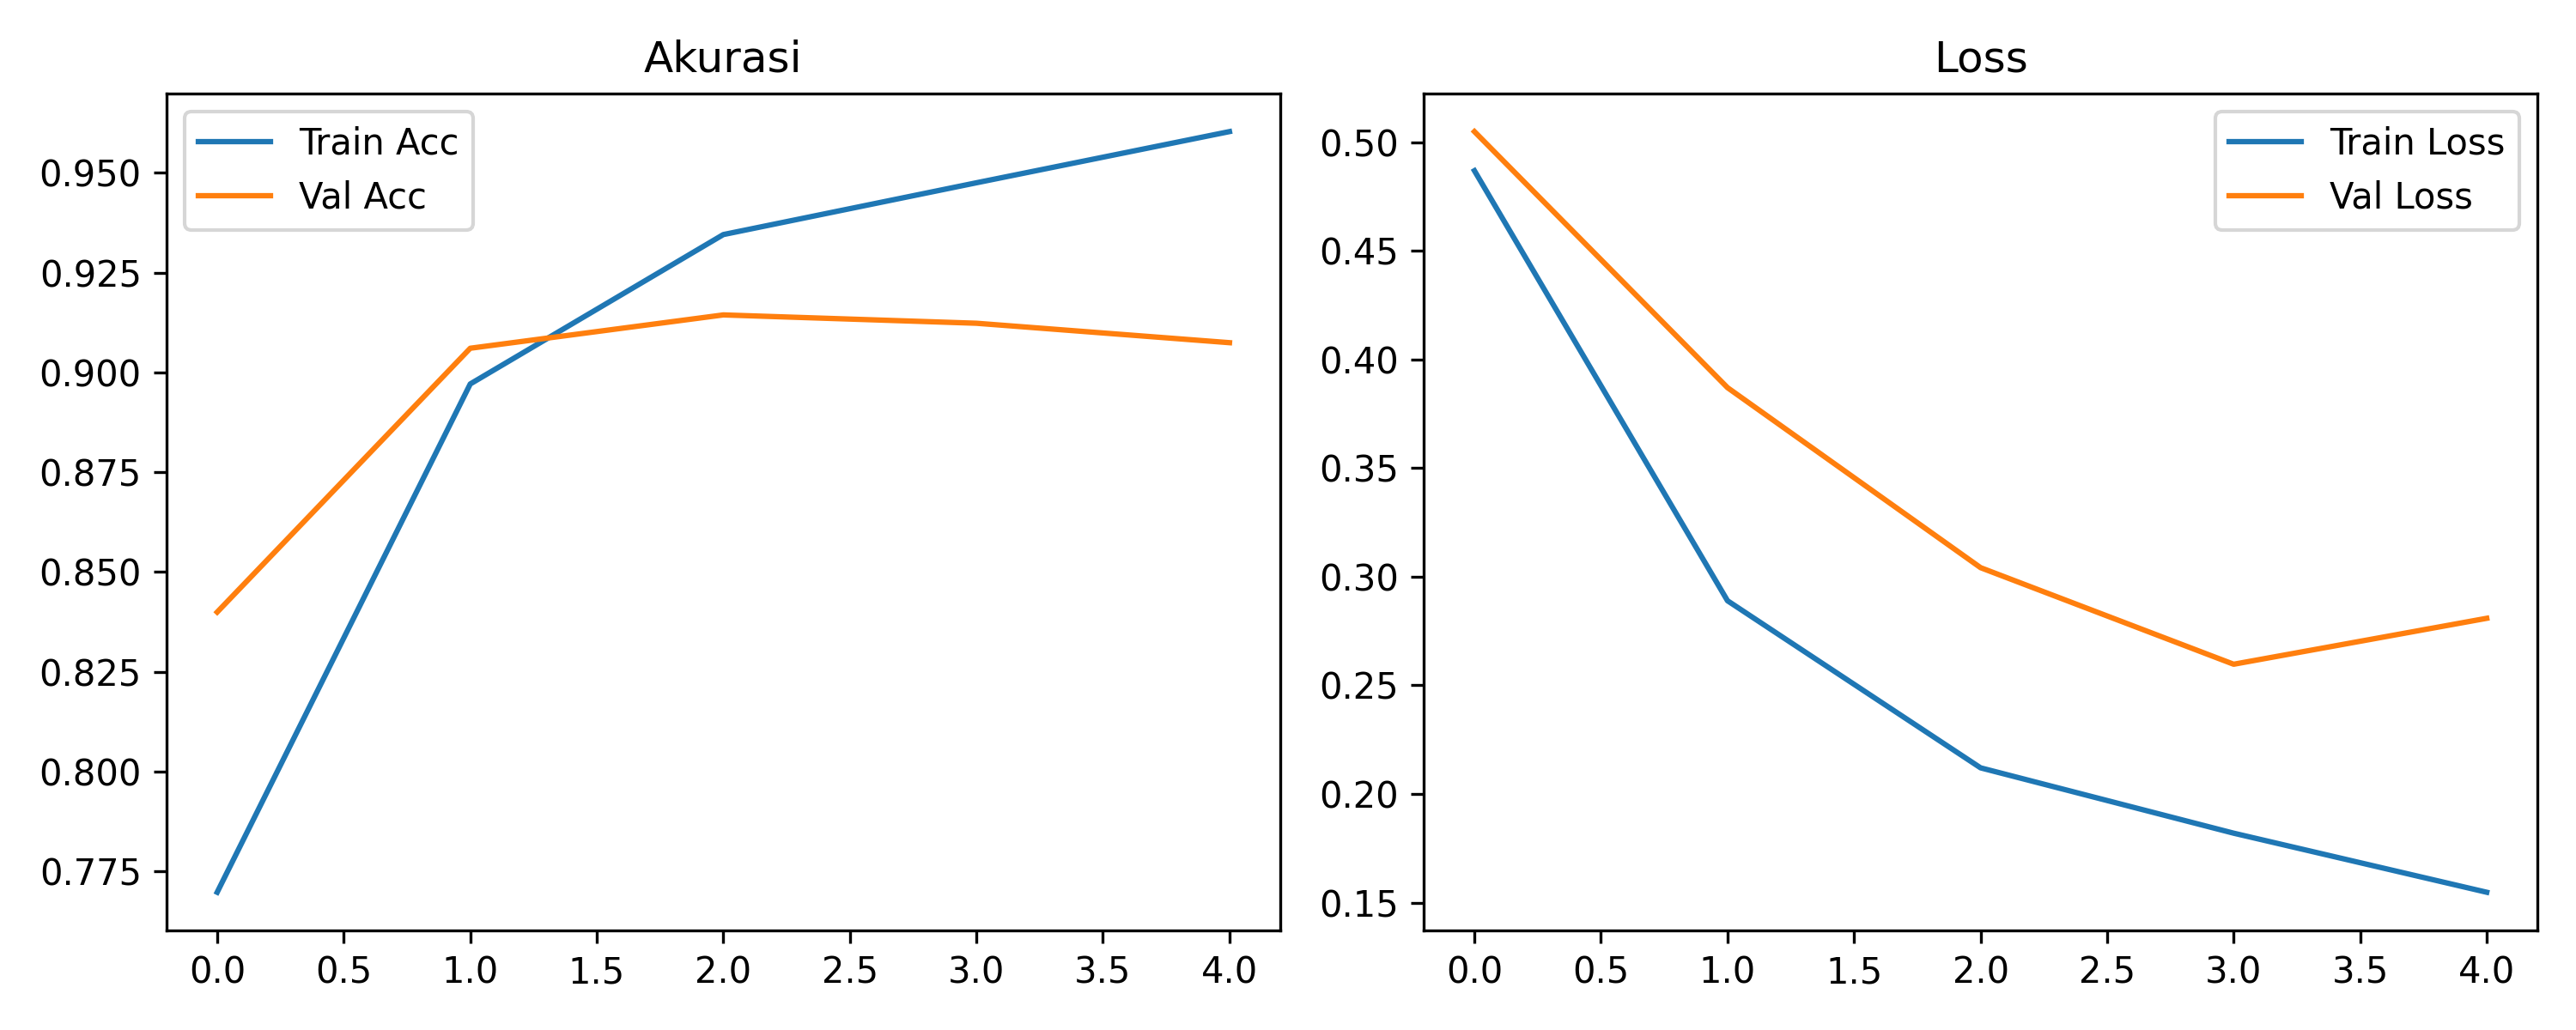

The file beside this chart, header and first rows:
accuracy, loss, val_accuracy, val_loss, learning_rate
0.7698, 0.4869, 0.8399, 0.5049, 0.001
0.8971, 0.2889, 0.9061, 0.387, 0.001
0.9345, 0.212, 0.9144, 0.3042, 0.001
0.9475, 0.182, 0.9123, 0.2597, 0.001
0.9603, 0.1548, 0.9074, 0.2809, 0.001
